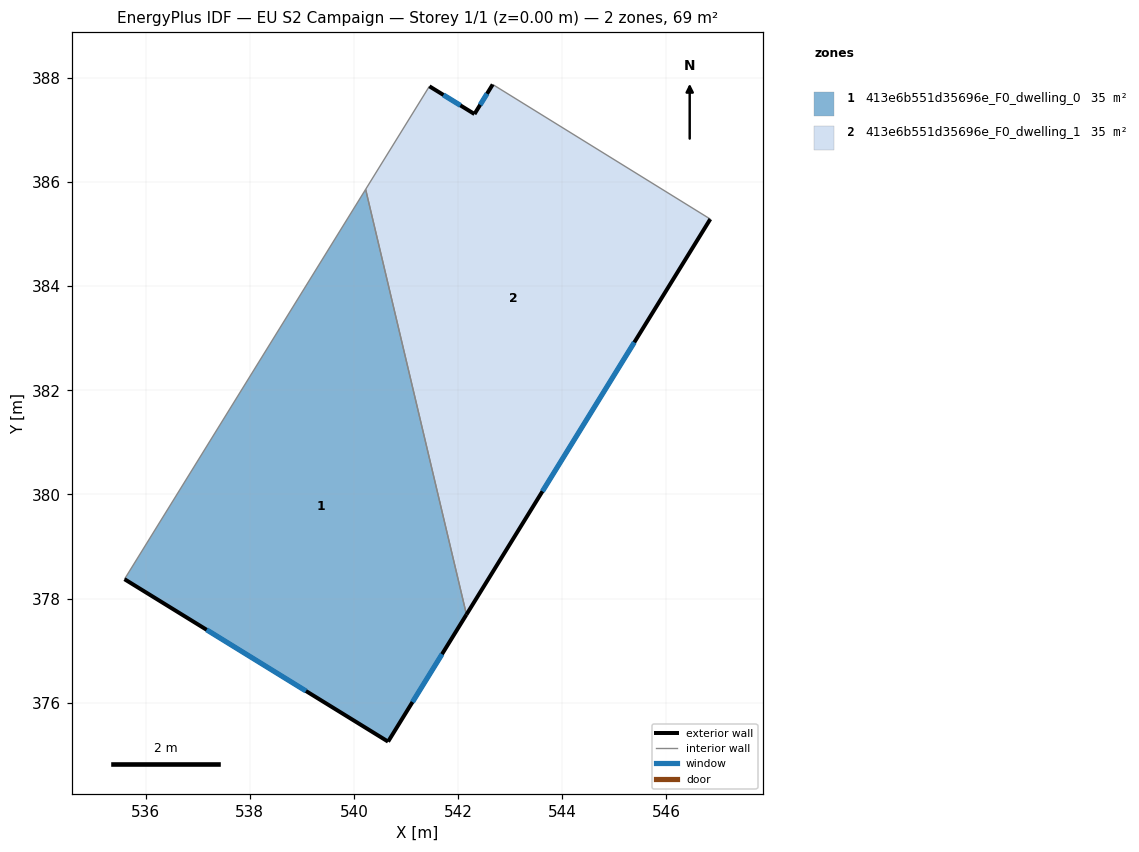
=== STOREY PLAN SPEC (per zone: floor XY polygon, exterior-wall plan segments, windows/doors) ===
zone 1: 413e6b551d35696e_F0_dwelling_0  (34.7 m²)
  floor: (540.22, 385.86) (542.16, 377.69) (540.66, 375.25) (535.59, 378.37)
  exterior wall: (540.66, 375.25) – (542.16, 377.69)  [2.9 m]
    window: (541.12, 376.01) – (541.69, 376.93)  [1.2 m²]
  exterior wall: (535.59, 378.37) – (540.66, 375.25)  [5.9 m]
    window: (537.17, 377.40) – (539.08, 376.23)  [2.5 m²]
  interior walls: 2
zone 2: 413e6b551d35696e_F0_dwelling_1  (34.7 m²)
  floor: (546.84, 385.29) (542.16, 377.69) (540.22, 385.86) (541.45, 387.84) (542.31, 387.30) (542.67, 387.87)
  exterior wall: (542.16, 377.69) – (546.84, 385.29)  [8.9 m]
    window: (543.62, 380.06) – (545.38, 382.92)  [3.8 m²]
  exterior wall: (542.31, 387.30) – (541.45, 387.84)  [1.0 m]
    window: (542.05, 387.47) – (541.72, 387.67)  [0.4 m²]
  exterior wall: (542.67, 387.87) – (542.31, 387.30)  [0.7 m]
    window: (542.56, 387.70) – (542.42, 387.48)  [0.3 m²]
  interior walls: 3

=== DERIVED (storey summary) ===
Building: EU S2 Campaign
Storey: 1 of 1  (floor level z = 0.00 m)
Storey gross floor area: 69.3 m²
Zones on this storey: 2
  - 413e6b551d35696e_F0_dwelling_0: floor 34.7 m²; exterior wall 8.8 m (26.4 m²); 2 window(s) 3.8 m²; WWR 14.2%
  - 413e6b551d35696e_F0_dwelling_1: floor 34.7 m²; exterior wall 10.6 m (31.8 m²); 3 window(s) 4.5 m²; WWR 14.2%
Zone adjacency (shared interzone walls):
  - 413e6b551d35696e_F0_dwelling_0 ↔ 413e6b551d35696e_F0_dwelling_1